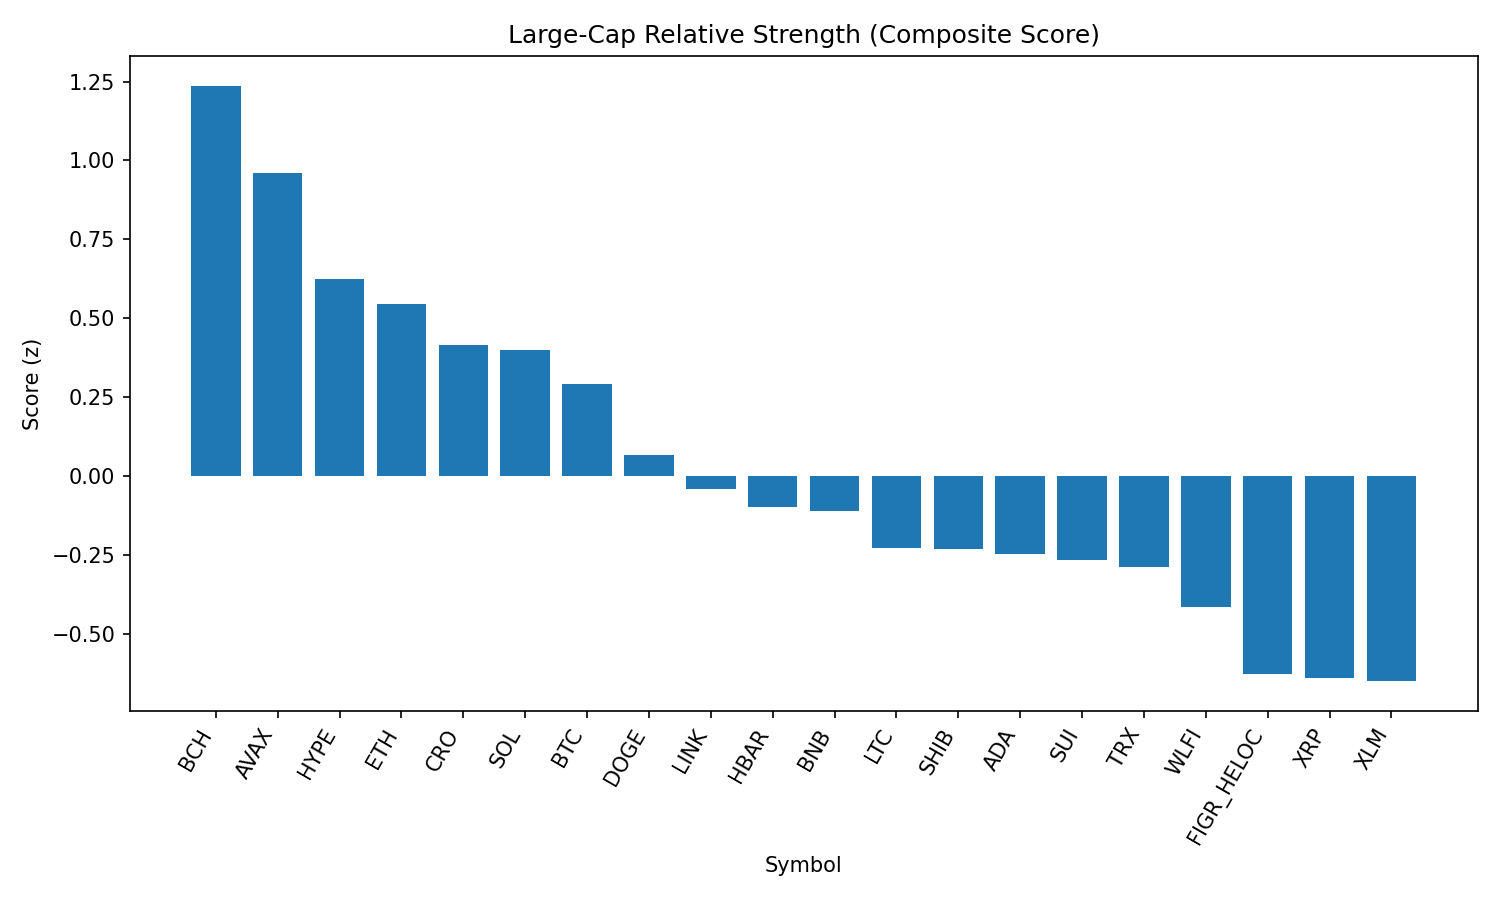

Data behind this chart, as committed beside it:
rank, name, symbol, price, pct_1h, pct_24h, pct_7d, pct_1h_vs_btc, pct_24h_vs_btc, pct_7d_vs_btc, market_cap_rank, market_cap, volume_usd, score
1, Bitcoin Cash, BCH, 595.4, 0.7867, 2.018, 6.886, 0.4063, 0.5332, 6.459, 21, 11853425448, 528874466, 1.236
2, Avalanche, AVAX, 25.43, 0.2327, 6.52, 1.793, -0.1478, 5.035, 1.366, 23, 10746796172, 826731385, 0.9588
3, Hyperliquid, HYPE, 46.26, 0.6697, 4.441, -7.778, 0.2893, 2.956, -8.205, 17, 12534156173, 310347800, 0.6231
4, Ethereum, ETH, 4479, 0.4517, 3.948, -3.762, 0.07123, 2.463, -4.189, 2, 540296473054, 32008803403, 0.5452
5, Cronos, CRO, 0.2778, -0.5602, 9.414, 2.081, -0.9407, 7.929, 1.654, 26, 9348942220, 442312678, 0.4156
6, Solana, SOL, 210.9, 0.1299, 3.974, 1.436, -0.2506, 2.49, 1.01, 6, 114070135473, 8359730484, 0.3988
7, Bitcoin, BTC, 112430, 0.3805, 1.485, 0.4268, 0.0, 0.0, 0.0, 1, 2237941050633, 38709443582, 0.2908
8, Dogecoin, DOGE, 0.2189, 0.1233, 3.011, -1.099, -0.2572, 1.527, -1.526, 9, 32987848088, 1627762860, 0.06513
9, Chainlink, LINK, 23.81, 0.09359, 3.117, -2.542, -0.2869, 1.632, -2.969, 13, 16134042833, 882563754, -0.04285
10, Hedera, HBAR, 0.2218, 0.2877, 3.284, -8.258, -0.09273, 1.799, -8.685, 25, 9412985213, 194744505, -0.09809
11, BNB, BNB, 860.9, 0.1675, 1.367, -0.432, -0.213, -0.1179, -0.8588, 5, 119847420139, 846974780, -0.1125
12, Litecoin, LTC, 112.8, 0.002512, 2.054, -0.6639, -0.378, 0.5693, -1.091, 28, 8602440382, 474504644, -0.2292
13, Shiba Inu, SHIB, 1.254e-05, 0.05425, 1.457, -0.171, -0.3262, -0.0281, -0.5979, 31, 7389898164, 149803912, -0.2323
14, Cardano, ADA, 0.8397, 0.003406, 2.867, -3.304, -0.3771, 1.382, -3.73, 11, 30626705139, 1228582521, -0.2464
15, Sui, SUI, 3.38, -0.1042, 3.608, -3.348, -0.4847, 2.124, -3.775, 20, 12053174838, 949308746, -0.2678
16, TRON, TRX, 0.3415, 0.1449, 1.219, -2.484, -0.2356, -0.2657, -2.911, 10, 32351428174, 710248835, -0.2875
17, World Liberty Financial, WLFI, 0.2206, 0.5061, -3.298, 0.0, 0.1256, -4.783, -0.4268, 35, 6035564812, 799060858, -0.4174
18, Figure Heloc, FIGR_HELOC, 1.001, -0.1279, 0.2532, 0.555, -0.5083, -1.232, 0.1282, 18, 12269945715, 34371335, -0.6284
19, XRP, XRP, 2.86, -0.151, 2.295, -5.116, -0.5315, 0.8103, -5.543, 3, 170277149234, 5398711550, -0.6402
20, Stellar, XLM, 0.3651, -0.02338, 1.341, -5.237, -0.4038, -0.1439, -5.664, 22, 11583010586, 204242535, -0.6508
21, Toncoin, TON, 3.17, -0.2557, 0.996, -0.6022, -0.6362, -0.489, -1.029, 29, 8148561067, 138328856, -0.7404
